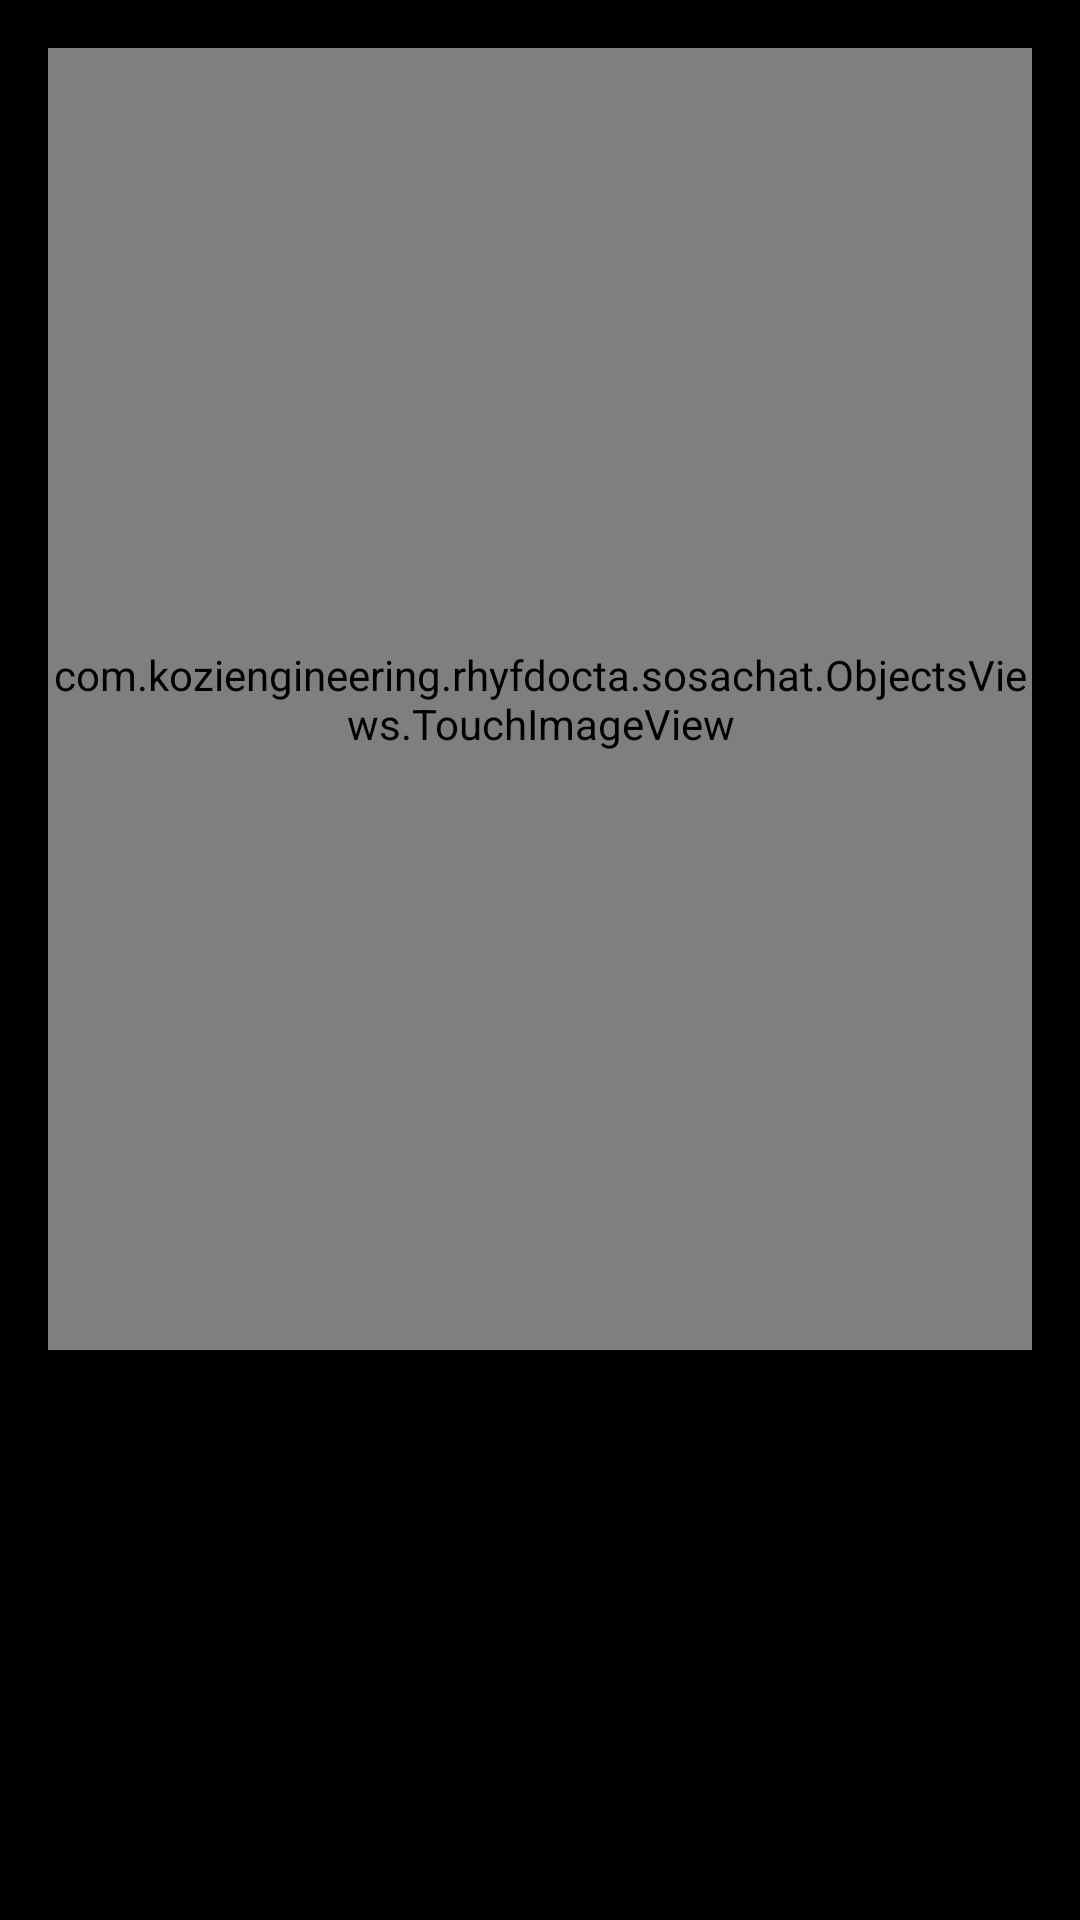

This screen was rendered from an Android layout file. Write that file and the resources it references.
<!-- AndroidManifest.xml: application theme AppTheme -->
<!-- res/layout/activity_view_item_pictures.xml -->
<?xml version="1.0" encoding="utf-8"?>
<LinearLayout xmlns:android="http://schemas.android.com/apk/res/android"
    xmlns:app="http://schemas.android.com/apk/res-auto"
    xmlns:tools="http://schemas.android.com/tools"
    android:layout_width="match_parent"
    android:layout_height="match_parent"
    android:orientation="vertical"
    android:background="@color/black"
    tools:context="com.example.rhyfdocta.sosachat.com.koziengineering.rhyfdocta.sosachat.ActivityViewItemPics">


    <com.koziengineering.rhyfdocta.sosachat.ObjectsViews.TouchImageView
        android:layout_width="match_parent"
        android:layout_height="0dp"
        android:layout_weight="5"
        android:src="@drawable/progress_animation"
        android:id="@+id/ivmpMain"
        android:layout_margin="@dimen/dblGenPadding"
        android:scaleType="center"
        />



    <HorizontalScrollView
        android:id="@+id/hsvMorePics"
        android:layout_width="match_parent"
        android:layout_height="0dp"
        android:layout_weight="2"
        android:padding="@dimen/paddingNormal"
        >
        <LinearLayout
            android:layout_width="wrap_content"
            android:layout_height="match_parent"
            >

            <ImageView

                android:id="@+id/ivMorePicMain"


                style="@style/ivItemMorePic" />

            <ImageView

                android:id="@+id/ivMorePic1"


                style="@style/ivItemMorePic" />

            <ImageView
                android:id="@+id/ivMorePic2"

                style="@style/ivItemMorePic" />

            <ImageView
                android:id="@+id/ivMorePic3"


                style="@style/ivItemMorePic" />

        </LinearLayout>

    </HorizontalScrollView>

</LinearLayout>
<!-- resources referenced by this layout -->
<resources>
  <color name="black">#000</color>
  <dimen name="dblGenPadding">16dp</dimen>
  <dimen name="paddingNormal">8dp</dimen>
  <style name="ivItemMorePic">
          <item name="android:scaleType">center</item>
          <item name="android:src">@drawable/progress_animation</item>
          <item name="android:clickable">true</item>
          <item name="android:onClick">onIvPicClicked</item>
          <item name="android:layout_width">120dp</item>
          <item name="android:layout_marginRight">@dimen/paddingNormal</item>
          <item name="android:layout_height">match_parent</item>
      </style>
  <style name="AppTheme" parent="Theme.AppCompat.Light.DarkActionBar">
          
          
          <item name="colorPrimary">@color/colorPrimary</item>
          <item name="colorPrimaryDark">@color/colorPrimaryDark</item>
          <item name="colorAccent">@color/colorAccent</item>
          <item name="android:textViewStyle">@style/tvStyle</item>
          <item name="android:textColorHint">@color/colTextColorHintLogSignForm</item>
      </style>
  <color name="colorPrimary">#3F51B5</color>
  <color name="colorPrimaryDark">#303F9F</color>
  <color name="colorAccent">#FF4081</color>
  <style name="tvStyle">
          <item name="android:textSize">14sp</item>
          <item name="android:textColor">@color/black</item>
      </style>
  <color name="colTextColorHintLogSignForm">#616161</color>
</resources>
